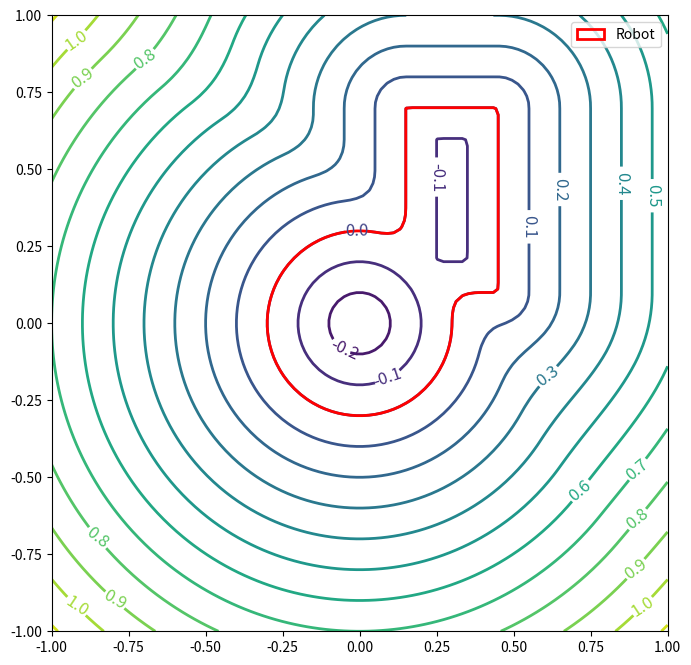

Here is the Python script that generated this plot:
import numpy as np
import matplotlib.pyplot as plt
import matplotlib.patches as mpatches


def demo_sdf01():
    accuracy = 100  # Number of datapoints per axis for visualization
    domain = 1.0
    X1, X2 = np.meshgrid(np.linspace(-domain, domain, accuracy), np.linspace(-domain, domain, accuracy))
    x = np.vstack((X1.T.ravel(), X2.T.ravel()))
    y = sdf(x)  # compute the sdf
    e0 = 1E-6
    dx = np.zeros((x.shape[0], accuracy ** 2))
    for i in range(x.shape[0]):
        e = np.zeros((x.shape[0], 1))
        e[i] = e0
        ytmp = sdf(x + np.tile(e, (1, accuracy ** 2)))
        dx[i, :] = (y - ytmp) / e0  # numerical gradients

    fig = plt.figure(figsize=(12, 8), facecolor='white')
    ax = fig.add_subplot(111, aspect='equal')
    contours = ax.contour(X1, X2, y.reshape(accuracy, accuracy).T, levels=15, linewidths=2)  # the distance field
    ax.contour(X1, X2, y.reshape(accuracy, accuracy).T, levels=[0], linewidths=2,
               colors='r')  # the shape of the robot
    plt.clabel(contours, inline=True, fontsize=12)
    ax.set_xlim([-domain, domain])
    ax.set_ylim([-domain, domain])
    red_patch = mpatches.Patch(color='red', label='Robot', fill=None, linewidth=2)  # add legend manually
    plt.legend(handles=[red_patch])
    plt.show()


def sdf(x):  # generate a shape composed of a circle and a box

    Mu1 = np.array([0.0, 0.0])  # for circle
    Mu2 = np.array([0.3, 0.4])  # for box

    y = np.zeros((1, x.shape[1]))
    for t in range(x.shape[1]):
        "circle"
        radius = 0.3
        d1 = (np.sqrt(np.dot((Mu1 - x[:, t]).T, (Mu1 - x[:, t]))) - radius)

        "box"
        length = radius
        width = radius / 2
        dtmp = np.abs(x[:, t] - Mu2) - np.array([width, length])
        d2 = np.linalg.norm(np.maximum(dtmp, 0)) + np.minimum(np.maximum(dtmp[0], dtmp[1]), 0)
        k = 0.1
        h = np.maximum(k - np.abs(d1 - d2), 0)
        y[0, t] = np.minimum(d1, d2) - h ** 2 * 0.25 / k

    return y


if __name__ == '__main__':
    demo_sdf01()
